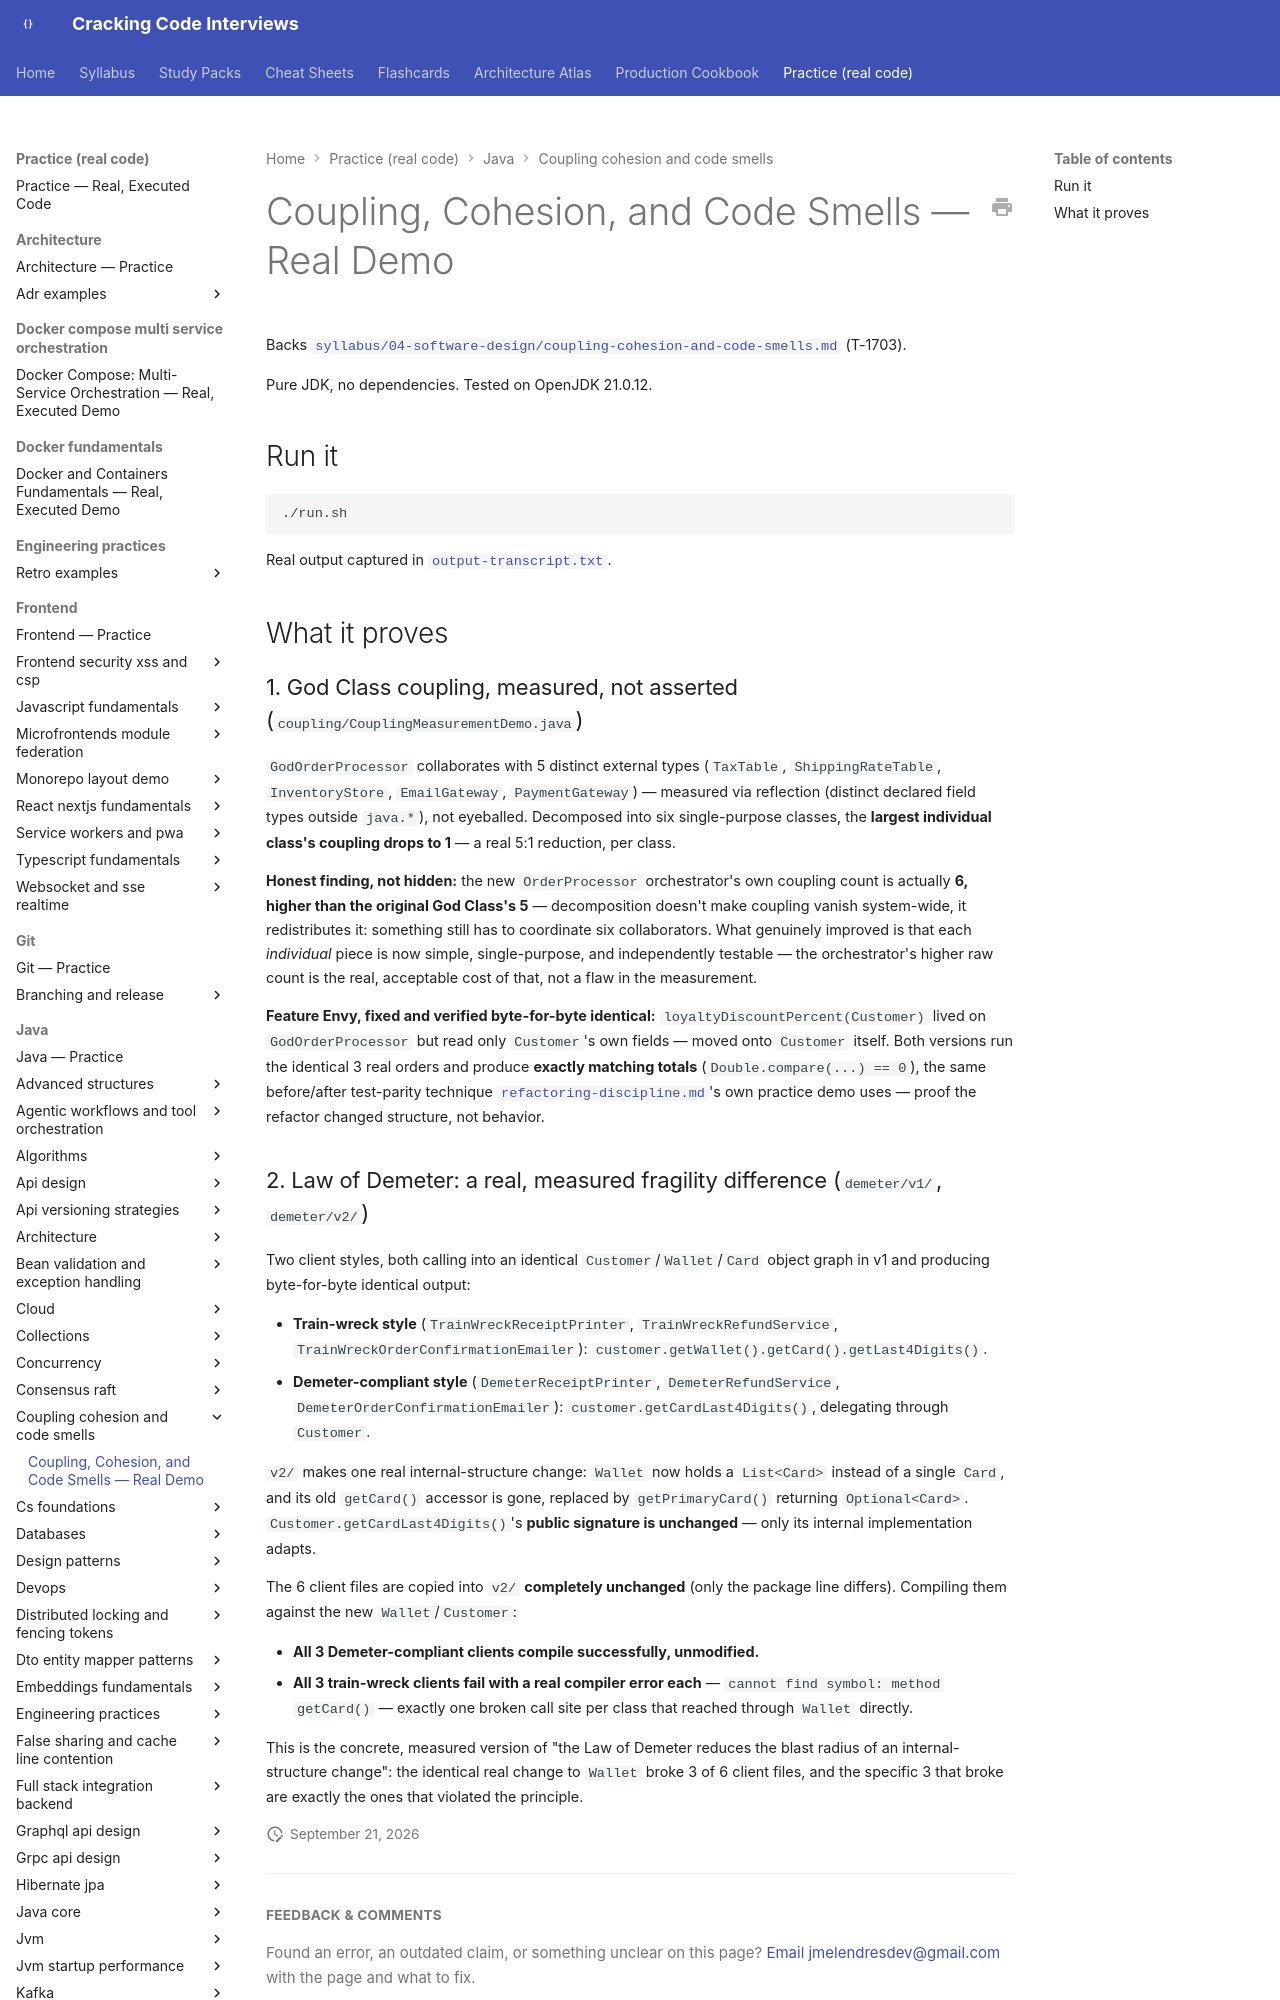

repository: JuanMelendres/cracking-code-interviews · page: practice/java/coupling-cohesion-and-code-smells/index.html · generator: mkdocs

# Coupling, Cohesion, and Code Smells — Real Demo

Backs [`syllabus/04-software-design/coupling-cohesion-and-code-smells.md`](../../../syllabus/04-software-design/coupling-cohesion-and-code-smells.md) (T-1703).

Pure JDK, no dependencies. Tested on OpenJDK 21.0.12.

## Run it

```bash
./run.sh
```

Real output captured in [`output-transcript.txt`](output-transcript.txt).

## What it proves
